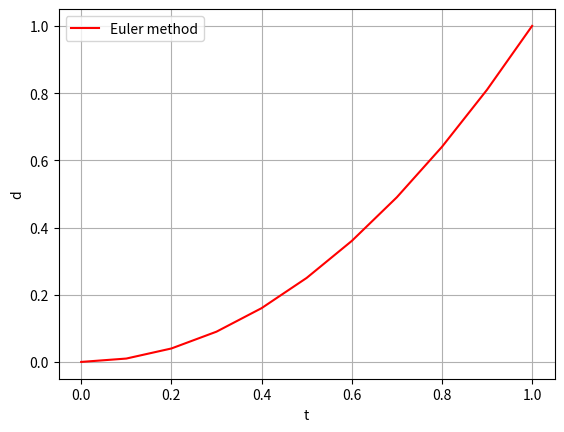

The script that saved this image:
import numpy as np
def f(t):
    return t**2
t = np.linspace(0,1,11)
print(t)
y = f(t)
print(y)

import matplotlib.pyplot as plt

fig = plt.figure()
plt.plot(t, y, "-r", label="Euler method")
#plt.plot(t, de, "-b", label="Exact solution")
plt.legend(loc="upper left")
plt.xlabel("t")
plt.ylabel("d")
plt.grid()
plt.show()